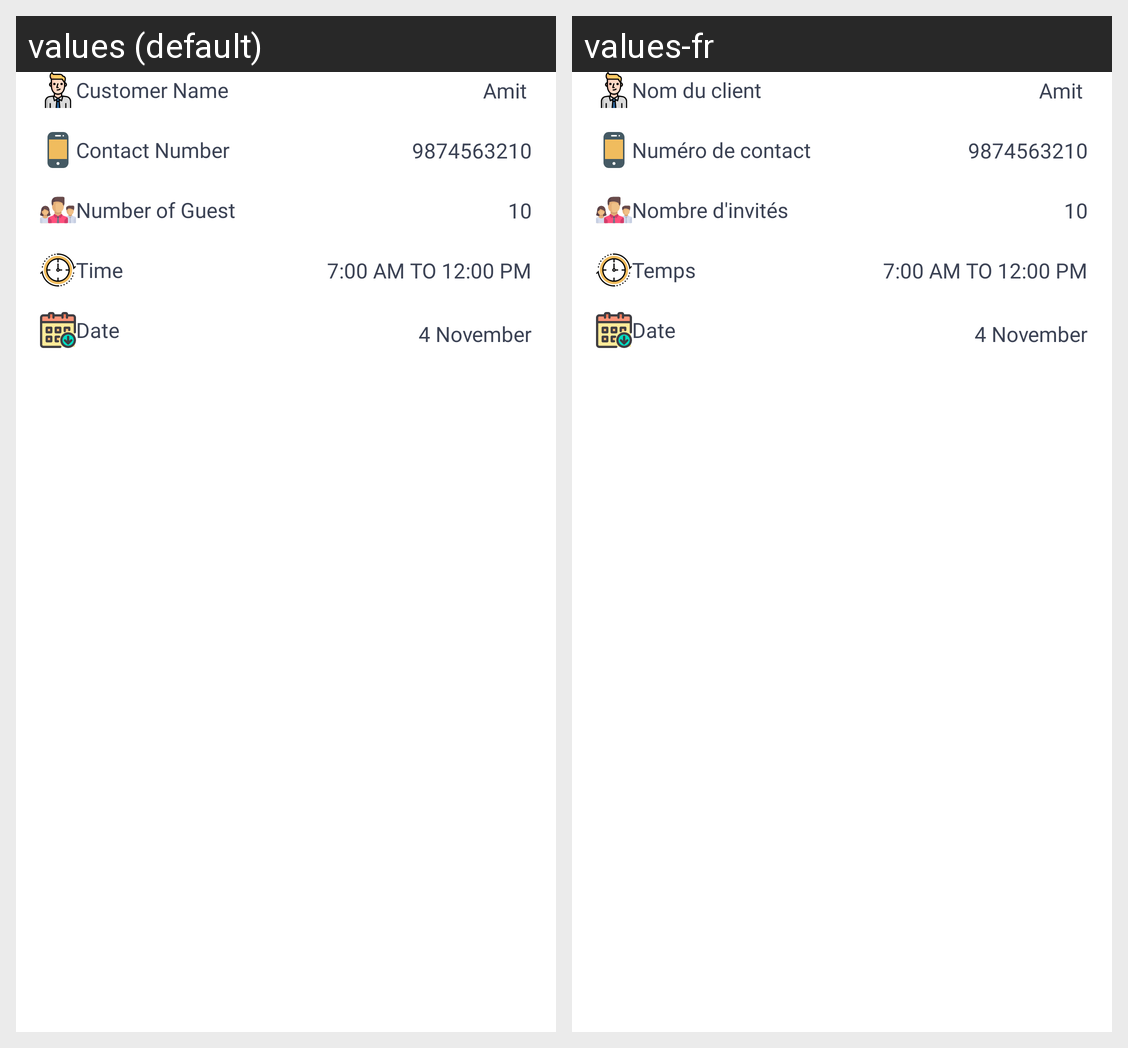

For this localized Android screen grid, give each drawn string resource with its value in every locale shown.
Android screen res/layout/custom_book_table.xml rendered under 2 locales, left to right: values (default), values-fr. Device: Nexus 5 (rendered at 1080×1920; each locale shown at half size, 540×960, under a caption strip naming it); theme AppTheme.
Strings drawn on this screen, with the default value and each locale's value (text and hints the layout hard-codes, and strings that could not be matched under every locale, appear in the picture but are not listed):

number_of_guest
  values: Number of Guest
  values-fr: Nombre d'invités

time_book
  values: Time
  values-fr: Temps

date_book
  values: Date
  values-fr: Date

customer_name
  values: Customer Name
  values-fr: Nom du client

contact_number
  values: Contact Number
  values-fr: Numéro de contact
